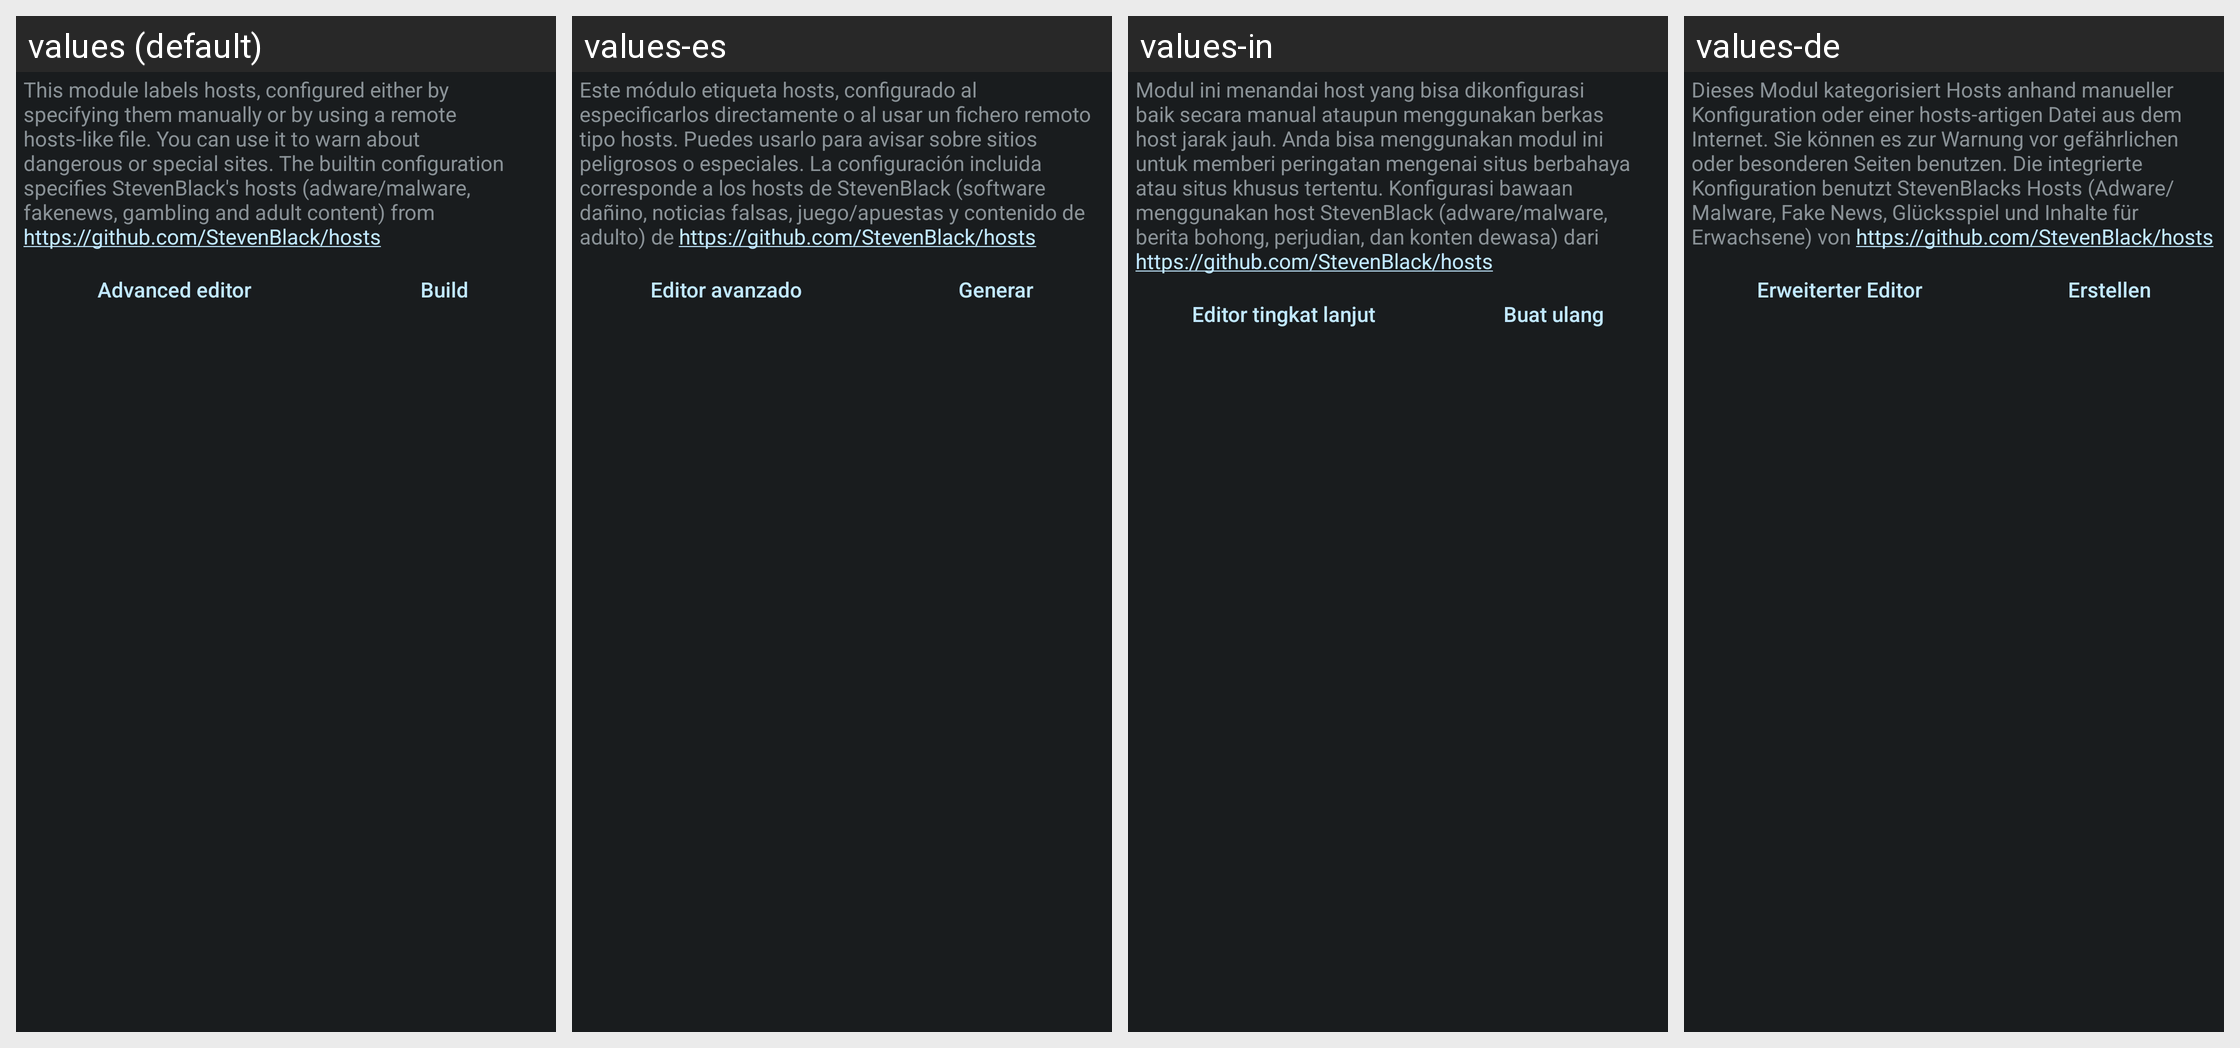

Locale-by-locale string values for the Android screen shown in this grid:
Android screen res/layout/config_hosts.xml rendered under 4 locales, left to right: values (default), values-es, values-in, values-de. Device: Nexus 5 (rendered at 1080×1920; each locale shown at half size, 540×960, under a caption strip naming it); theme ActivityThemeDark.
Other locales in the repository, not shown: values-cs, values-fr-rFR, values-it, values-iw, values-ja, values-ko, values-nb-rNO, values-nl, values-or, values-pt-rBR, values-pt-rPT, values-ro, values-ru, values-tr, values-uk, values-ur, values-zh-rCN, values-zh-rTW.
Strings drawn on this screen, with the default value and each locale's value (text and hints the layout hard-codes, and strings that could not be matched under every locale, appear in the picture but are not listed):

mHosts_desc
  values: This module labels hosts, configured either by specifying them manually or by using a remote hosts-like file. You can use it to warn about dangerous or special sites. The builtin configuration specifies StevenBlack's hosts (adware/malware, fakenews, gambling and adult content) from https://github.com/StevenBlack/hosts
  values-es: Este módulo etiqueta hosts, configurado al especificarlos directamente o al usar un fichero remoto tipo hosts. Puedes usarlo para avisar sobre sitios peligrosos o especiales. La configuración incluida corresponde a los hosts de StevenBlack (software dañino, noticias falsas, juego/apuestas y contenido de adulto) de https://github.com/StevenBlack/hosts
  values-in: Modul ini menandai host yang bisa dikonfigurasi baik secara manual ataupun menggunakan berkas host jarak jauh. Anda bisa menggunakan modul ini untuk memberi peringatan mengenai situs berbahaya atau situs khusus tertentu. Konfigurasi bawaan menggunakan host StevenBlack (adware/malware, berita bohong, perjudian, dan konten dewasa) dari https://github.com/StevenBlack/hosts
  values-de: Dieses Modul kategorisiert Hosts anhand manueller Konfiguration oder einer hosts-artigen Datei aus dem Internet. Sie können es zur Warnung vor gefährlichen oder besonderen Seiten benutzen. Die integrierte Konfiguration benutzt StevenBlacks Hosts (Adware/Malware, Fake News, Glücksspiel und Inhalte für Erwachsene) von https://github.com/StevenBlack/hosts

json_edit
  values: Advanced editor
  values-es: Editor avanzado
  values-in: Editor tingkat lanjut
  values-de: Erweiterter Editor

mHosts_build
  values: Build
  values-es: Generar
  values-in: Buat ulang
  values-de: Erstellen
